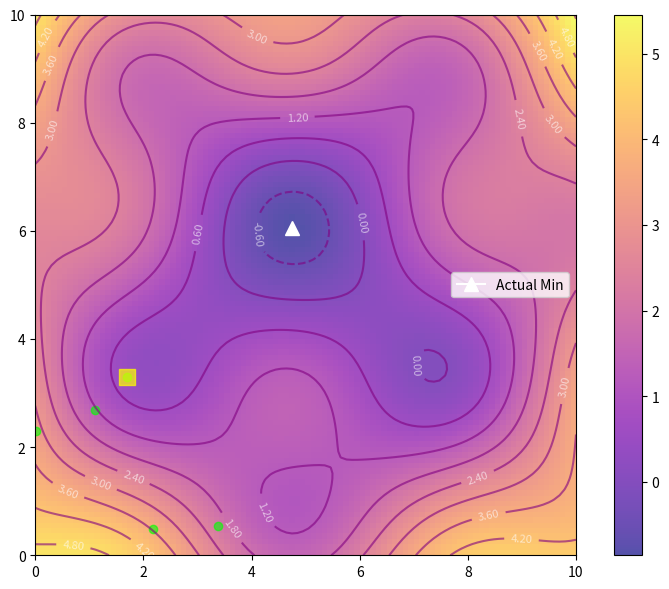

Source code (Python):
import numpy as np
import matplotlib.pyplot as plt
from matplotlib.animation import FuncAnimation

#This is a problem set for programming club members!

def objective_function(x, y):
    return np.sin(x) * np.cos(y) + 0.1 * (x - 5)**2 + 0.1 * (y - 5)**2

x_lin = np.linspace(0, 10, 100)
y_lin = np.linspace(0, 10, 100)
x_vals, y_vals = np.meshgrid(x_lin, y_lin)
z_vals = objective_function(x_vals, y_vals)

min_idx = np.argmin(z_vals)
min_idx = np.unravel_index(min_idx, z_vals.shape)
actual_min_x = x_vals[min_idx]
actual_min_y = y_vals[min_idx]
actual_min_value = z_vals[min_idx]

# PSO Hyperparameters
#TODO: Fix these parameters!
c1, c2, w = 0.00000001, 0.2, 0.897      

num_particles = 5
np.random.seed(100)
positions = np.random.rand(2, num_particles) * 4
velocities = np.random.randn(2, num_particles) * 20


personal_best_positions = positions.copy()
personal_best_values = objective_function(personal_best_positions[0], personal_best_positions[1])
global_best_index = personal_best_values.argmin()
global_best_position = personal_best_positions[:, global_best_index]
global_best_value = personal_best_values.min()

def update_particles():
    global velocities, positions, personal_best_positions, personal_best_values, global_best_position, global_best_value
    
    r1, r2 = np.random.rand(2)
    velocities = w * velocities + c1 * r1 * (personal_best_positions - positions) + \
                 c2 * r2 * (global_best_position.reshape(-1, 1) - positions)
    positions += velocities

    #ik i my naming sense is amazing *sarcasm 
    current_values = objective_function(positions[0], positions[1])

    better_mask = current_values < personal_best_values
    personal_best_positions[:, better_mask] = positions[:, better_mask]
    personal_best_values[better_mask] = current_values[better_mask]

    new_global_best_index = personal_best_values.argmin()
    global_best_position = personal_best_positions[:, new_global_best_index]
    global_best_value = personal_best_values.min()

fig, ax = plt.subplots(figsize=(8, 6))
fig.set_tight_layout(True)
img = ax.imshow(z_vals, extent=[0, 10, 0, 10], origin='lower', cmap='plasma', alpha=0.7)
fig.colorbar(img, ax=ax)

ax.plot(actual_min_x, actual_min_y, marker='^', markersize=10, color="white", label="Actual Min")

contours = ax.contour(x_vals, y_vals, z_vals, 10, colors='purple', alpha=0.6)
ax.clabel(contours, inline=True, fontsize=8, fmt="%.2f", colors='white')

pbest_plot = ax.scatter(personal_best_positions[0], personal_best_positions[1], marker='o', color='lime', alpha=0.6)
gbest_plot = ax.scatter(global_best_position[0], global_best_position[1], marker='s', s=120, color='yellow', alpha=0.7)

ax.set_xlim([0, 10])
ax.set_ylim([0, 10])
ax.legend()

def animate(i):
    update_particles()
    ax.set_title(f"Step: {i+1}")
    pbest_plot.set_offsets(personal_best_positions.T)
    gbest_plot.set_offsets(global_best_position.reshape(1, -1))
    return ax, pbest_plot, gbest_plot

#TODO: optimize the number of iterations!
anim = FuncAnimation(fig, animate, frames=50, interval=500, blit=False, repeat=True)
plt.show()

difference = abs(global_best_value - actual_min_value)
print("PSO algorithm converged (but probably not to the true minimum due to scrambled coefficients).")
print(f"Best solution found at coordinates: {global_best_position} with objective function value: {global_best_value}")
print(f"The (approximate) global minimum is located at: ({actual_min_x}, {actual_min_y}) with a value of {actual_min_value}")
print(f"Difference between PSO-found minimum and actual minimum: {difference}")
